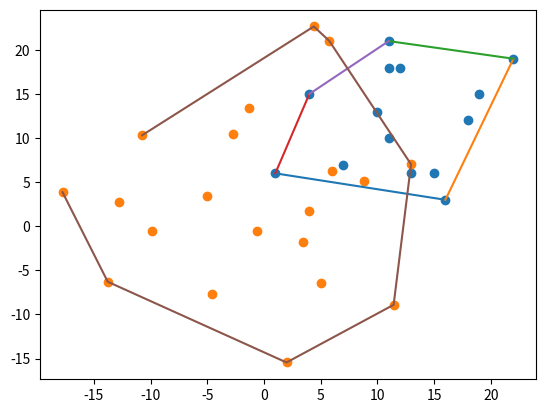

Here is the Python script that generated this plot:
import matplotlib.pyplot as plt
import numpy as np
from scipy.spatial import ConvexHull
import matplotlib.image as mpimg

x = [1,4,7,10,13,11,11,11,12,15,16,18,19,22]
y = [6,15,7,13,6,18,21,10,18,6,3,12,15,19]
points = np.array([(1,6),(4,15),(7,7),(10,13),(13,6),(12,18),(11,21),(11,10),(12,18),(15,6),(16,3),(18,12),(19,15),(22,19)])

# random values for x and y values
a = np.random.normal(0,10,20)
b = np.random.normal(0,10,20)

# calling the first hull with given points
plt.scatter(x, y)
hull1 = ConvexHull(points)
for simplex in hull1.simplices:
    plt.plot(points[simplex, 0], points[simplex, 1])
plt.show()

# calling the second hull with random generated points
ab = np.hstack((a[:,np.newaxis],b[:,np.newaxis]))
hull2 = ConvexHull(ab)
plt.scatter(a,b)
plt.plot(a[hull2.vertices], b[hull2.vertices])
plt.show()
